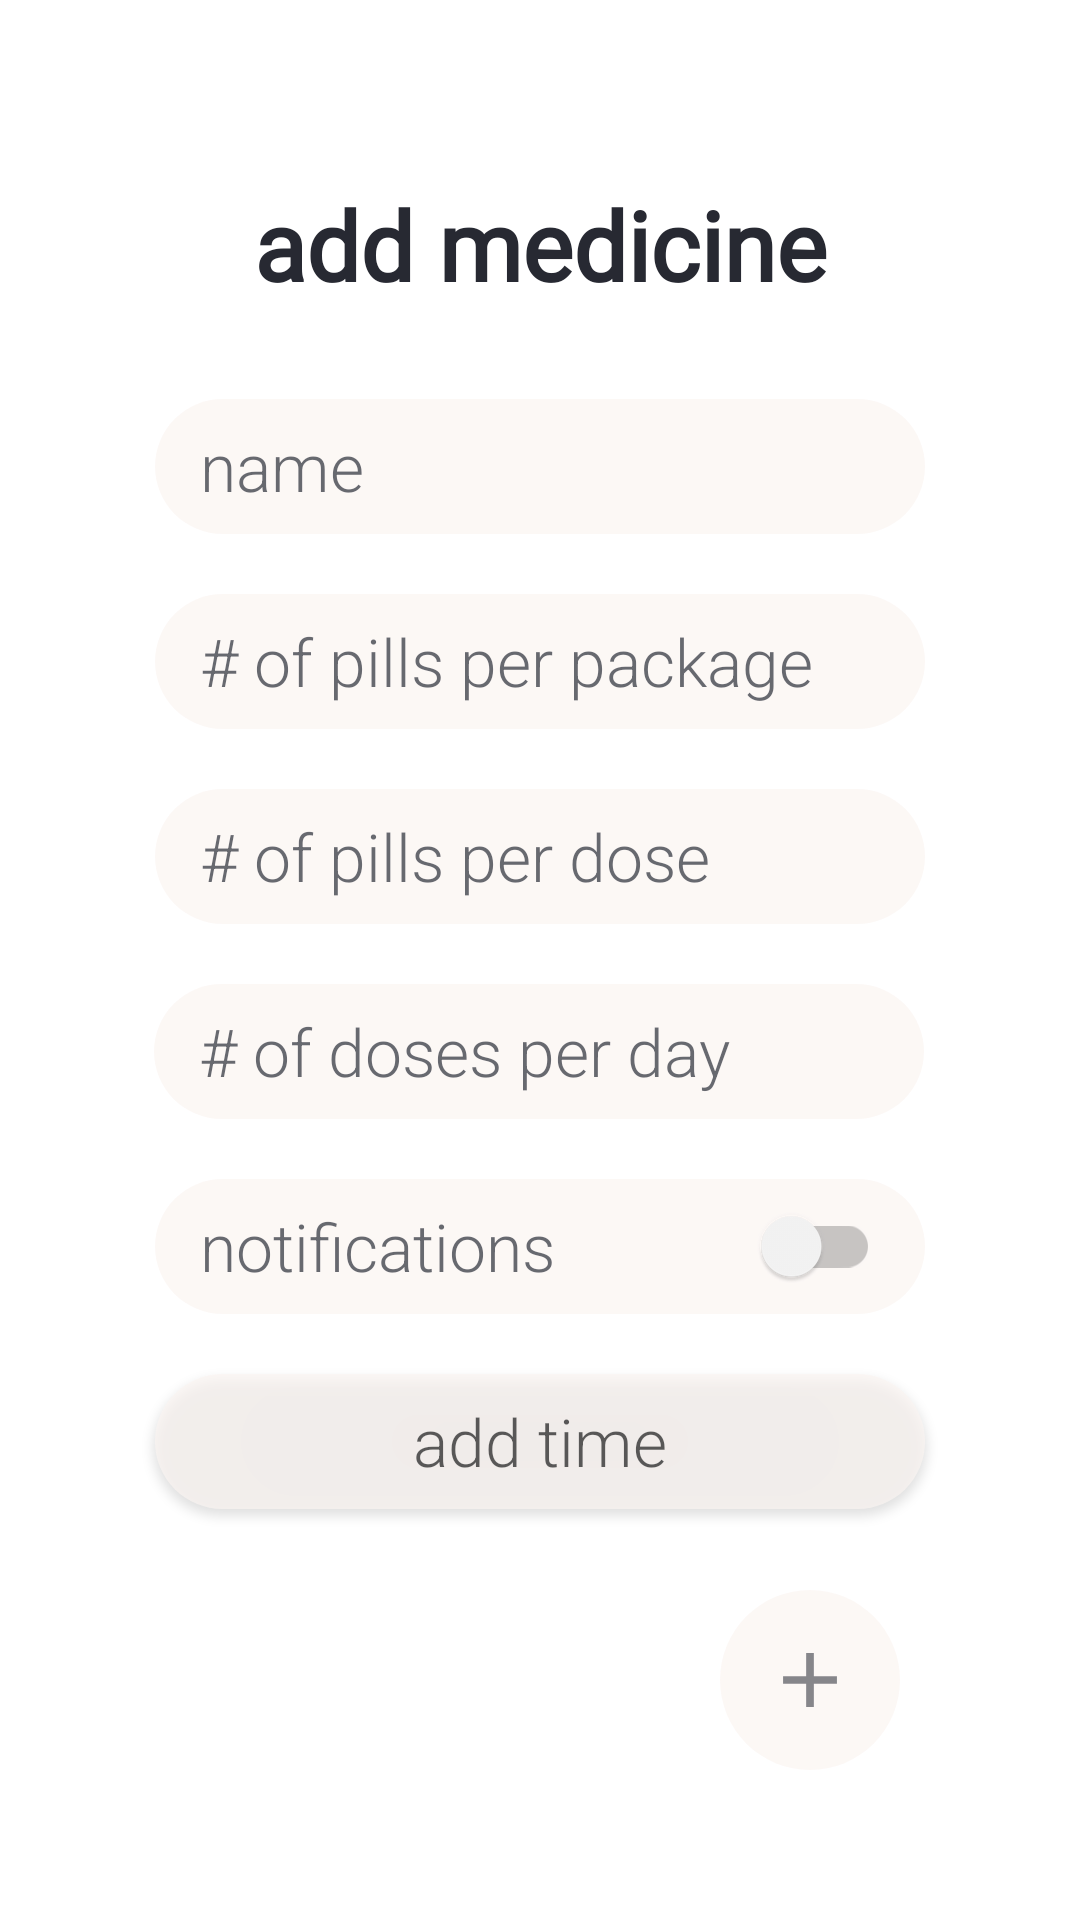

Here is an Android app screen rendered from its layout file. Give the layout XML and the strings, colors and styles it references.
<!-- AndroidManifest.xml: application theme Theme.TrackInjectV2 -->
<!-- res/layout/activity_add_medicine.xml -->
<?xml version="1.0" encoding="utf-8"?>
<androidx.constraintlayout.widget.ConstraintLayout xmlns:android="http://schemas.android.com/apk/res/android"
    xmlns:app="http://schemas.android.com/apk/res-auto"
    xmlns:tools="http://schemas.android.com/tools"
    android:layout_width="match_parent"
    android:layout_height="match_parent"
    android:background="@drawable/gradient_animation"
    android:id="@+id/addMedicineLayout"
    tools:context=".medicine.AddMedicineActivity">


    <TextView
        android:id="@+id/MedicineHeadlineAdd"
        android:layout_width="wrap_content"
        android:layout_height="wrap_content"
        android:layout_marginTop="60dp"
        android:fontFamily="@font/alegreya_sans_sc_light"
        android:text="add medicine"
        android:textColor="#272932"
        android:textSize="32sp"
        android:textStyle="bold"
        app:layout_constraintEnd_toEndOf="parent"
        app:layout_constraintStart_toStartOf="parent"
        app:layout_constraintTop_toTopOf="parent" />

    <EditText
        android:id="@+id/setMedicineNameEditText"
        android:layout_width="wrap_content"
        android:layout_height="wrap_content"
        android:layout_marginTop="30dp"
        android:alpha="0.7"
        android:background="@drawable/layout_edit_text_1"
        android:ems="10"
        android:fontFamily="sans-serif-light"
        android:textStyle="normal"
        android:gravity="center_vertical"
        android:hint="name"
        android:inputType="text"
        android:minWidth="120dp"
        android:minHeight="45dp"
        android:paddingStart="15dp"
        android:text=""
        android:textAllCaps="false"
        android:textColorHint="#272932"
        android:textSize="22sp"
        app:layout_constraintEnd_toEndOf="parent"
        app:layout_constraintStart_toStartOf="parent"
        app:layout_constraintTop_toBottomOf="@+id/MedicineHeadlineAdd" />

    <EditText
        android:id="@+id/setNumberOfPillsPerPackageEditText"
        android:layout_width="wrap_content"
        android:layout_height="wrap_content"
        android:layout_marginTop="20dp"
        android:alpha="0.7"
        android:background="@drawable/layout_edit_text_1"
        android:ems="10"
        android:fontFamily="sans-serif-light"
        android:textStyle="normal"
        android:gravity="center_vertical"
        android:hint="# of pills per package "
        android:inputType="number"
        android:minWidth="120dp"
        android:minHeight="45dp"
        android:paddingStart="15dp"
        android:text=""
        android:textAllCaps="false"
        android:textColorHint="#272932"
        android:textSize="22sp"
        app:layout_constraintEnd_toEndOf="parent"
        app:layout_constraintStart_toStartOf="parent"
        app:layout_constraintTop_toBottomOf="@+id/setMedicineNameEditText" />

    <EditText
        android:id="@+id/setNumberOfPillsPerDose"
        android:layout_width="wrap_content"
        android:layout_height="wrap_content"
        android:layout_marginTop="20dp"
        android:alpha="0.7"
        android:background="@drawable/layout_edit_text_1"
        android:ems="10"
        android:fontFamily="sans-serif-light"
        android:textStyle="normal"
        android:gravity="center_vertical"
        android:hint="# of pills per dose"
        android:inputType="number"
        android:minWidth="120dp"
        android:minHeight="45dp"
        android:paddingStart="15dp"
        android:text=""
        android:textAllCaps="false"
        android:textColorHint="#272932"
        android:textSize="22sp"
        app:layout_constraintEnd_toEndOf="parent"
        app:layout_constraintStart_toStartOf="parent"
        app:layout_constraintTop_toBottomOf="@+id/setNumberOfPillsPerPackageEditText" />

    <EditText
        android:id="@+id/setNumberOfDosesPerDay"
        android:layout_width="wrap_content"
        android:layout_height="wrap_content"
        android:layout_marginTop="20dp"
        android:alpha="0.7"
        android:background="@drawable/layout_edit_text_1"
        android:ems="10"
        android:fontFamily="sans-serif-light"
        android:textStyle="normal"
        android:gravity="center_vertical"
        android:hint="# of doses per day"
        android:inputType="number"
        android:minWidth="120dp"
        android:minHeight="45dp"
        android:paddingStart="15dp"
        android:text=""
        android:textAllCaps="false"
        android:textColorHint="#272932"
        android:textSize="22sp"
        app:layout_constraintEnd_toEndOf="parent"
        app:layout_constraintHorizontal_bias="0.497"
        app:layout_constraintStart_toStartOf="parent"
        app:layout_constraintTop_toBottomOf="@+id/setNumberOfPillsPerDose" />

    <androidx.appcompat.widget.SwitchCompat
        android:id="@+id/notificationsSwitch"
        android:layout_width="wrap_content"
        android:layout_height="wrap_content"
        android:layout_marginTop="20dp"
        android:alpha="0.7"
        android:background="@drawable/layout_edit_text_1"
        android:ems="10"
        android:fontFamily="sans-serif-light"
        android:textStyle="normal"
        android:gravity="center_vertical"
        android:hint="notifications"
        android:inputType="text"
        android:minWidth="120dp"
        android:minHeight="45dp"
        android:paddingStart="15dp"
        android:paddingEnd="15dp"
        android:text=""
        android:textAllCaps="false"
        android:textColorHint="#272932"
        android:textSize="22sp"
        android:textOn="on"
        android:textOff="off"
        app:layout_constraintEnd_toEndOf="parent"
        app:layout_constraintStart_toStartOf="parent"
        app:layout_constraintTop_toBottomOf="@+id/setNumberOfDosesPerDay" />

    <androidx.appcompat.widget.AppCompatButton
        android:id="@+id/setTimeButton"
        android:layout_width="wrap_content"
        android:layout_height="wrap_content"
        android:layout_marginTop="20dp"
        android:alpha="0.7"
        android:background="@drawable/layout_edit_text_1"
        android:ems="10"
        android:fontFamily="sans-serif-light"
        android:textStyle="normal"
        android:textAlignment="center"
        android:inputType="text"
        android:minWidth="120dp"
        android:minHeight="45dp"
        android:text="add time"
        android:textAllCaps="false"
        android:textColorHint="#272932"
        android:textSize="22sp"
        app:layout_constraintEnd_toEndOf="parent"
        app:layout_constraintStart_toStartOf="parent"
        app:layout_constraintTop_toBottomOf="@+id/notificationsSwitch" />

    <ImageButton
        android:id="@+id/addMedicineButton"
        android:layout_width="60dp"
        android:layout_height="60dp"
        android:layout_marginEnd="60dp"
        android:layout_marginBottom="50dp"
        android:alpha="0.7"
        android:background="@drawable/round_add_button"
        android:src="@drawable/ic_action_plus"
        app:layout_constraintBottom_toBottomOf="parent"
        app:layout_constraintEnd_toEndOf="parent" />


</androidx.constraintlayout.widget.ConstraintLayout>
<!-- resources referenced by this layout -->
<resources>
  <!-- drawable ic_action_plus (drawable-anydpi) -->
  <vector xmlns:android="http://schemas.android.com/apk/res/android"
      android:width="40dp"
      android:height="40dp"
      android:viewportWidth="24"
      android:viewportHeight="24"
      android:tint="#272932"
      android:alpha="0.8">
    <group android:scaleX="0.7692308"
        android:scaleY="0.7692308"
        android:translateX="2.7692308"
        android:translateY="2.7692308">
      <path
          android:fillColor="@android:color/white"
          android:pathData="M19,13h-6v6h-2v-6H5v-2h6V5h2v6h6v2z"/>
    </group>
  </vector>
  <!-- drawable layout_edit_text_1 (drawable) -->
  <?xml version="1.0" encoding="utf-8"?>
  <selector xmlns:android="http://schemas.android.com/apk/res/android">
  <item>
      <shape android:shape="rectangle">
          <solid android:color="@color/colorGradientCenter"/>
          <corners android:radius="80dp"/>
          <size android:width="45dp"/>
      </shape>
  </item>
  </selector>
  <!-- drawable round_add_button (drawable) -->
  <?xml version="1.0" encoding="utf-8"?>
  <selector xmlns:android="http://schemas.android.com/apk/res/android">
          <item>
              <shape android:shape="oval">
                  <solid android:color="@color/colorGradientCenter"/>
                  <size android:width="60dp"
                      android:height="60dp"/>
              </shape>
  
  
          </item>
  </selector>
  <style name="Theme.TrackInjectV2" parent="Theme.MaterialComponents.Light.NoActionBar">
          
          <item name="colorPrimary">@color/purple_500</item>
          <item name="colorPrimaryVariant">@color/black</item>
          <item name="colorOnPrimary">@color/white</item>
          
          <item name="colorSecondary">@color/teal_200</item>
          <item name="colorSecondaryVariant">@color/teal_700</item>
          <item name="colorOnSecondary">@color/black</item>
          
          <item name="android:statusBarColor" tools:targetApi="l">?attr/colorPrimaryVariant</item>
          
      </style>
  <color name="colorGradientCenter">#FBF5F2</color>
  <color name="purple_500">#FF6200EE</color>
  <color name="black">#FF000000</color>
  <color name="white">#FFFFFFFF</color>
  <color name="teal_200">#FF03DAC5</color>
  <color name="teal_700">#FF018786</color>
</resources>
